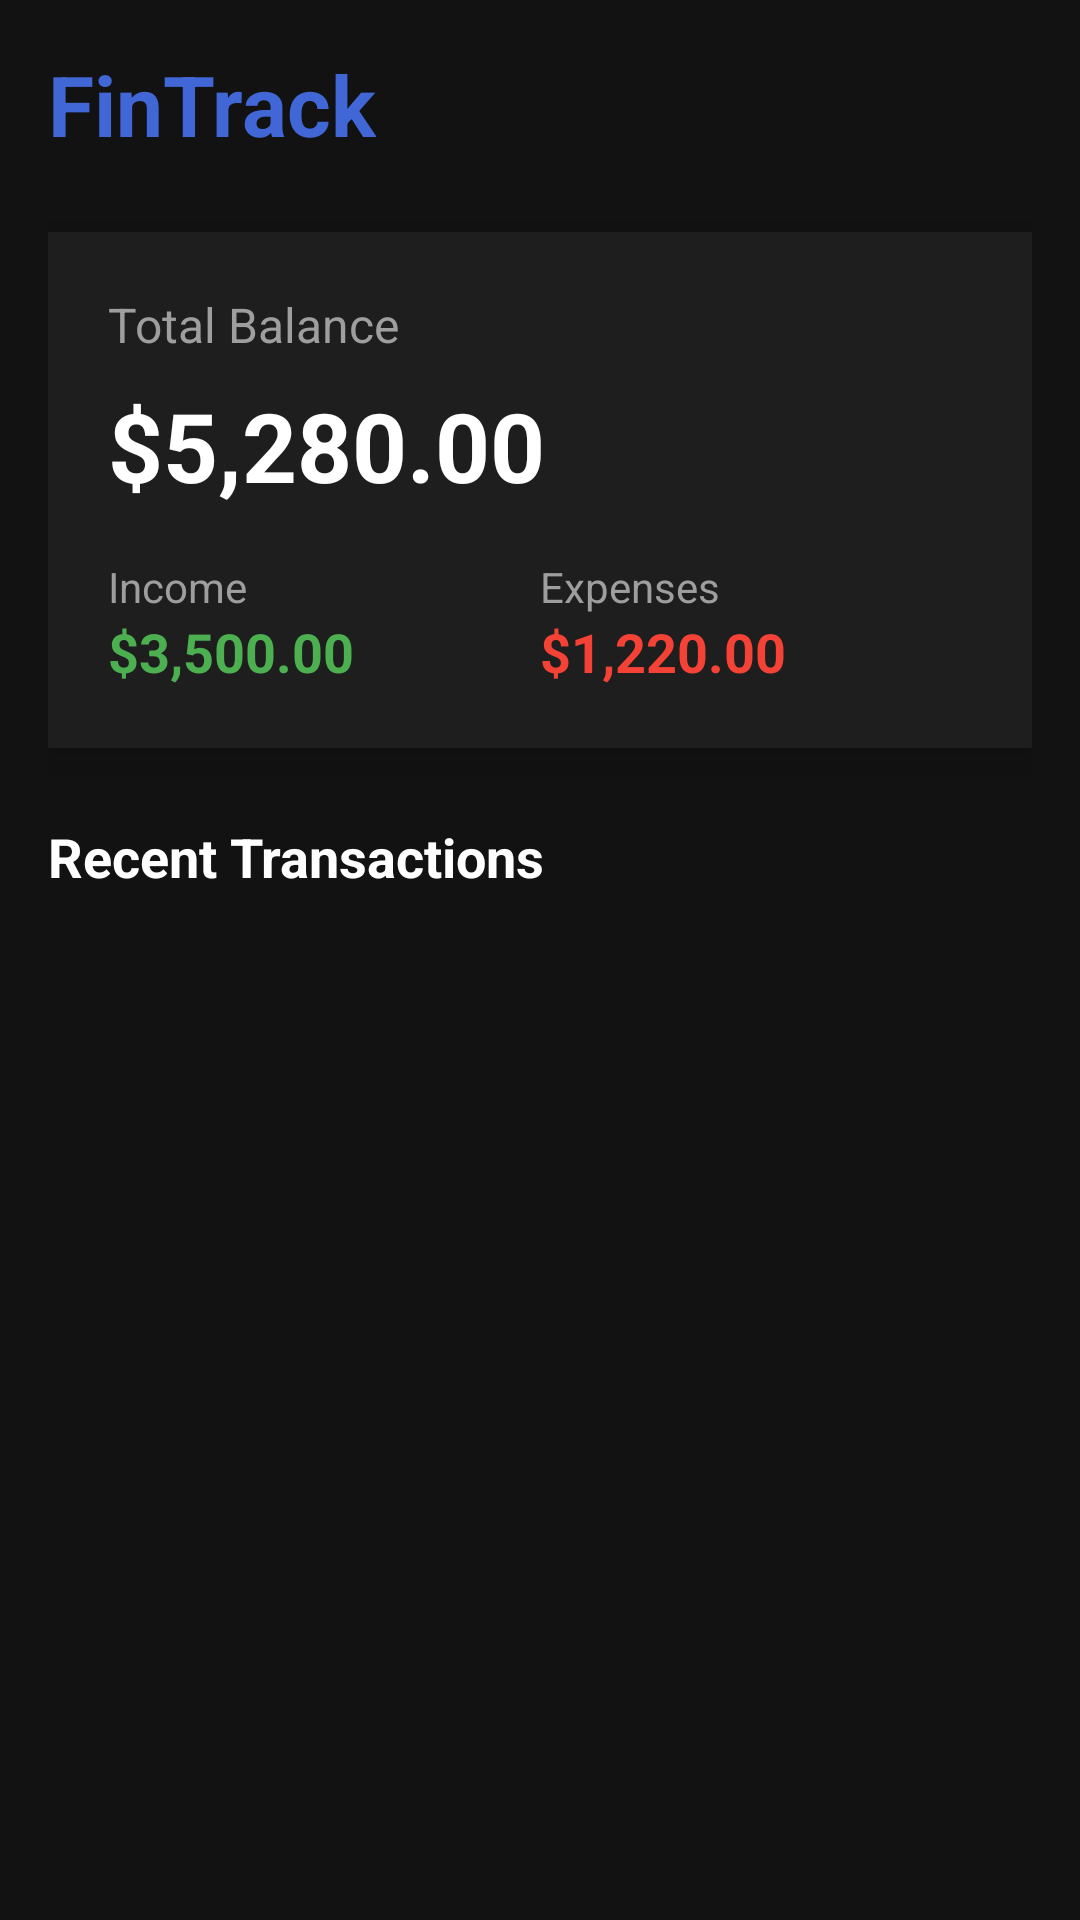

Layout XML and referenced resources for this Android screen:
<!-- AndroidManifest.xml: application theme Theme.FinTrack -->
<!-- res/layout/fragment_dashboard.xml -->
<?xml version="1.0" encoding="utf-8"?>
    <RelativeLayout xmlns:android="http://schemas.android.com/apk/res/android"
        xmlns:app="http://schemas.android.com/apk/res-auto"
        xmlns:tools="http://schemas.android.com/tools"
        android:layout_width="match_parent"
        android:layout_height="match_parent"
        android:background="#121212"
        android:padding="16dp"
        tools:context=".Dashboard">

        <TextView
            android:id="@+id/tvAppName"
            android:layout_width="wrap_content"
            android:layout_height="wrap_content"
            android:text="FinTrack"
            android:textColor="#4166d5"
            android:textSize="28sp"
            android:textStyle="bold" />

        <LinearLayout
            android:id="@+id/balanceCard"
            android:layout_width="match_parent"
            android:layout_height="wrap_content"
            android:layout_below="@id/tvAppName"
            android:layout_marginTop="24dp"
            android:background="#1E1E1E"
            android:elevation="8dp"
            android:orientation="vertical"
            android:padding="20dp">

            <TextView
                android:layout_width="wrap_content"
                android:layout_height="wrap_content"
                android:text="Total Balance"
                android:textColor="#9E9E9E"
                android:textSize="16sp" />

            <TextView
                android:id="@+id/tvBalance"
                android:layout_width="wrap_content"
                android:layout_height="wrap_content"
                android:layout_marginTop="8dp"
                android:text="$5,280.00"
                android:textColor="#FFFFFF"
                android:textSize="32sp"
                android:textStyle="bold" />

            <LinearLayout
                android:layout_width="match_parent"
                android:layout_height="wrap_content"
                android:layout_marginTop="16dp"
                android:orientation="horizontal">

                
                <LinearLayout
                    android:layout_width="0dp"
                    android:layout_height="wrap_content"
                    android:layout_weight="1"
                    android:orientation="vertical">

                    <TextView
                        android:layout_width="wrap_content"
                        android:layout_height="wrap_content"
                        android:text="Income"
                        android:textColor="#9E9E9E"
                        android:textSize="14sp" />

                    <TextView
                        android:id="@+id/tvIncome"
                        android:layout_width="wrap_content"
                        android:layout_height="wrap_content"
                        android:text="$3,500.00"
                        android:textColor="#4CAF50"
                        android:textSize="18sp"
                        android:textStyle="bold" />
                </LinearLayout>

                
                <LinearLayout
                    android:layout_width="0dp"
                    android:layout_height="wrap_content"
                    android:layout_weight="1"
                    android:orientation="vertical">

                    <TextView
                        android:layout_width="wrap_content"
                        android:layout_height="wrap_content"
                        android:text="Expenses"
                        android:textColor="#9E9E9E"
                        android:textSize="14sp" />

                    <TextView
                        android:id="@+id/tvExpense"
                        android:layout_width="wrap_content"
                        android:layout_height="wrap_content"
                        android:text="$1,220.00"
                        android:textColor="#F44336"
                        android:textSize="18sp"
                        android:textStyle="bold" />
                </LinearLayout>
            </LinearLayout>
        </LinearLayout>

        <TextView
            android:id="@+id/tvRecentTransactions"
            android:layout_width="wrap_content"
            android:layout_height="wrap_content"
            android:layout_below="@id/balanceCard"
            android:layout_marginTop="24dp"
            android:text="Recent Transactions"
            android:textColor="#FFFFFF"
            android:textSize="18sp"
            android:textStyle="bold" />

        <androidx.recyclerview.widget.RecyclerView
            android:id="@+id/rvTransactions"
            android:layout_width="match_parent"
            android:layout_height="match_parent"
            android:layout_below="@id/tvRecentTransactions"
            android:layout_marginTop="16dp"
            android:clipToPadding="false"
            android:paddingBottom="16dp" />

    </RelativeLayout>
<!-- resources referenced by this layout -->
<resources>
  <style name="Theme.FinTrack" parent="Theme.MaterialComponents.DayNight.NoActionBar">
          
          <item name="colorPrimary">@color/primary</item>
          <item name="colorPrimaryVariant">@color/primary_dark</item>
          <item name="colorOnPrimary">@color/white</item>
          
          <item name="colorSecondary">@color/secondary</item>
          <item name="colorSecondaryVariant">@color/secondary_dark</item>
          <item name="colorOnSecondary">@color/black</item>
          
          <item name="android:statusBarColor">@color/background_dark</item>
          
          <item name="android:windowBackground">@color/background_dark</item>
          <item name="colorSurface">@color/surface_dark</item>
          <item name="colorOnSurface">@color/text_primary</item>
          
          <item name="android:textColorPrimary">@color/text_primary</item>
          <item name="android:textColorSecondary">@color/text_secondary</item>
          
          <item name="colorError">@color/error</item>
          <item name="colorOnError">@color/white</item>
          
          <item name="android:windowActivityTransitions">true</item>
          
          <item name="android:windowSharedElementEnterTransition">@android:transition/move</item>
          <item name="android:windowSharedElementExitTransition">@android:transition/move</item>
          <item name="android:windowSharedElementReenterTransition">@android:transition/move</item>
          <item name="android:windowSharedElementReturnTransition">@android:transition/move</item>
          
          <item name="android:windowEnterTransition">@android:transition/fade</item>
          <item name="android:windowExitTransition">@android:transition/fade</item>
          
          <item name="android:windowContentTransitions">true</item>
          
          <item name="android:windowAllowEnterTransitionOverlap">true</item>
          <item name="android:windowAllowReturnTransitionOverlap">true</item>
      </style>
  <color name="primary">#4166d5</color>
  <color name="primary_dark">#2d4bb8</color>
  <color name="white">#FFFFFFFF</color>
  <color name="secondary">#03DAC6</color>
  <color name="secondary_dark">#018786</color>
  <color name="black">#FF000000</color>
  <color name="background_dark">#121212</color>
  <color name="surface_dark">#1E1E1E</color>
  <color name="text_primary">#FFFFFF</color>
  <color name="text_secondary">#B3FFFFFF</color>
  <color name="error">#CF6679</color>
</resources>
